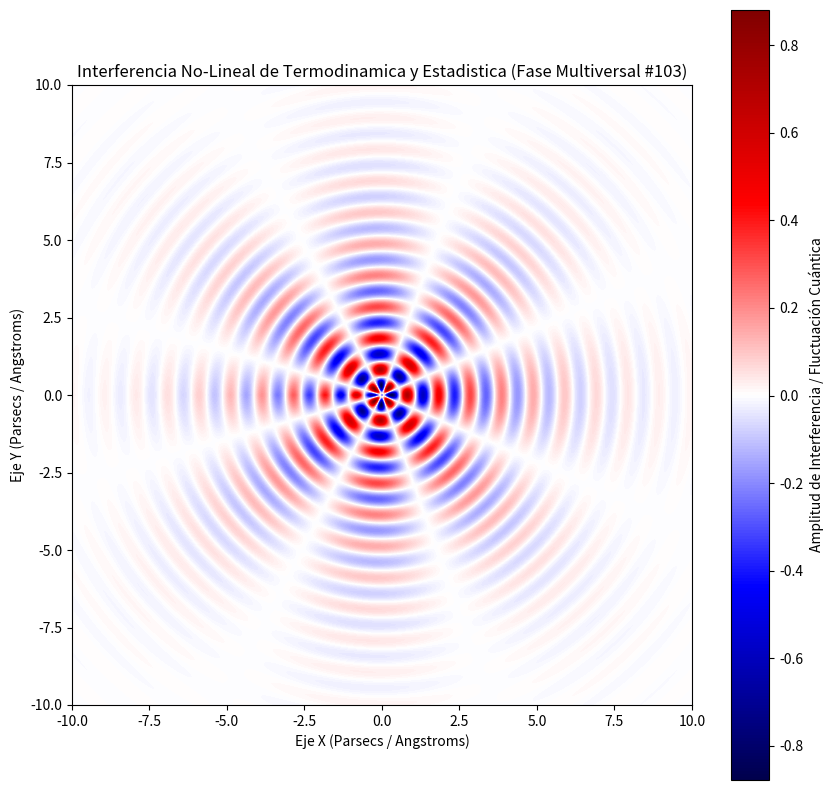

Source code (Python):
%matplotlib inline
# Simulación Multiversal: Termodinamica y Estadistica - Variante 103
import numpy as np
import matplotlib.pyplot as plt

# Parámetros Físicos No-Lineales
omega_1 = 6.176
omega_2 = 3.835
lambda_decay = 0.394
phase_shift = 2.729

x = np.linspace(-10, 10, 800)
y = np.linspace(-10, 10, 800)
X, Y = np.meshgrid(x, y)

# Dinámica de Fluidos / Campos Tensor-Escalares (Fase Multiversal)
R = np.sqrt(X**2 + Y**2) + 1e-5
Z = (np.sin(omega_1 * R + phase_shift) * np.cos(omega_2 * np.arctan2(Y, X))) * np.exp(-lambda_decay * R)

plt.figure(figsize=(10, 10))
plt.imshow(Z, cmap='seismic', extent=[-10, 10, -10, 10], origin='lower')
plt.colorbar(label='Amplitud de Interferencia / Fluctuación Cuántica')
plt.title(r'Interferencia No-Lineal de Termodinamica y Estadistica (Fase Multiversal #103)')
plt.xlabel('Eje X (Parsecs / Angstroms)')
plt.ylabel('Eje Y (Parsecs / Angstroms)')
plt.show()
